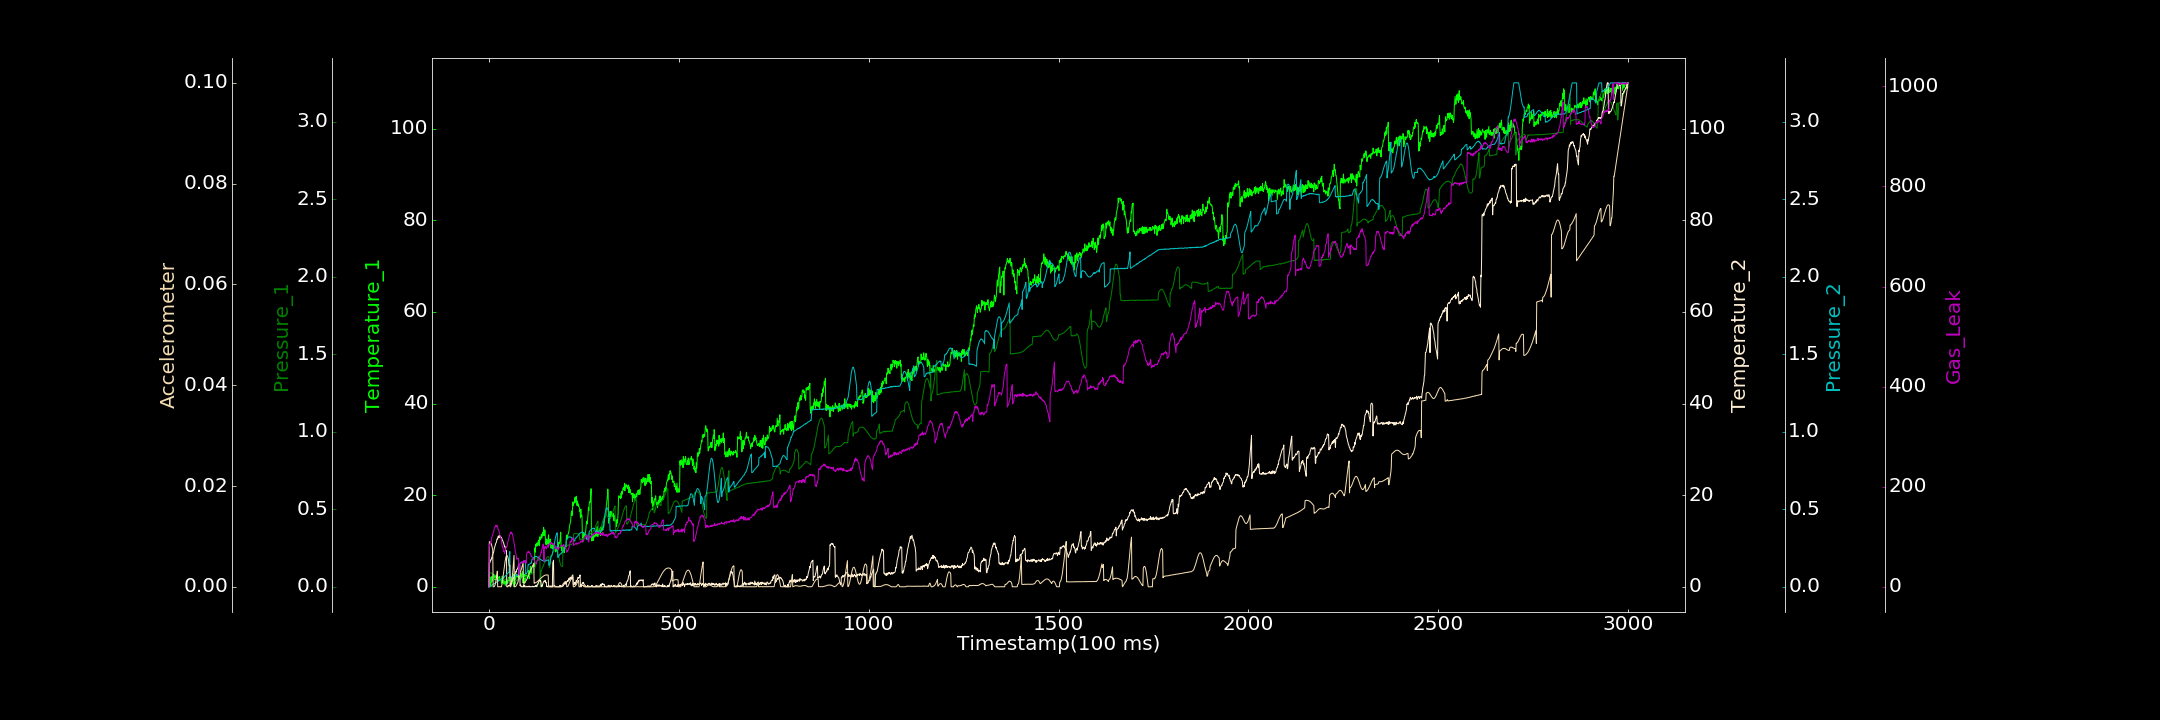

The data file committed next to this chart (first rows):
0.000000000, 0.015669482, 0.001465386, 0.000000000, 0.000000000, 0.000002607, 0.257452032
1, 0.7519, 0.08805, 5.194, 0.001137, 0.008909, 84.77
2, 2.135, 0.08875, 5.276, 0.004794, 0.008969, 81.71
3, 0.6537, 0.08945, 5.33, 0.00405, 0.008921, 83.53
4, 0.3575, 0.08834, 5.846, 0.005027, 0.008882, 90.16
5, 0.000000000, 0.08979, 5.778, 0.007592, 0.008706, 88.9
6, 2.23, 0.08874, 5.943, 0.007116, 0.008546, 91.44
7, 1.066, 0.08886, 6.295, 0.007347, 0.00831, 98.7
8, 1.523, 0.08805, 6.218, 0.01059, 0.008, 99.46
9, 1.259, 0.08485, 6.943, 0.01196, 0.00767, 103
10, 2.659, 0.08362, 6.994, 0.0137, 0.007332, 104.9
11, 1.953, 0.05369, 7.417, 0.01576, 0.000000000, 108.2
12, 2.196, 0.05582, 7.433, 0.01734, 0.000000000, 109.4
13, 2.738, 0.05419, 7.925, 0.01966, 0.000000000, 112
14, 1.919, 0.05414, 8.344, 0.02119, 0.00005168, 117.3
15, 1.531, 0.05349, 8.635, 0.0201, 0.0001728, 118.4
16, 2.076, 0.0543, 8.933, 0.0221, 0.0003605, 119.1
17, 2.407, 0.05447, 9.175, 0.02511, 0.0006402, 122.5
18, 1.534, 0.05646, 9.493, 0.02783, 0.001007, 120.9
19, 2.042, 0.05388, 9.629, 0.02787, 0.001422, 122.3
20, 2.6, 0.05282, 9.83, 0.03017, 0.001919, 120.3
21, 2.254, 0.05269, 10.41, 0.02937, 0.002473, 123.3
22, 1.942, 0.0537, 10.48, 0.03349, 0.00311, 120.4
23, 2.141, 0.05194, 10.4, 0.03545, 0.000004303, 119.4
24, 1.552, 0.05, 10.98, 0.03457, 0.00001038, 115
25, 1.342, 0.05143, 11.02, 0.03623, 0.00001308, 114.9
26, 1.562, 0.05224, 10.73, 0.03853, 0.000000000, 111.9
27, 2.249, 0.05036, 11.2, 0.0418, 0.00001315, 110.8
28, 1.437, 0.04768, 10.82, 0.043, 0.00002209, 106.3
29, 1.609, 0.04798, 11.14, 0.04462, 0.000000000, 103.2
30, 1.617, 0.04788, 10.77, 0.04608, 0.00001918, 98.61
31, 1.67, 0.04746, 10.9, 0.04635, 0.000004375, 97.74
32, 1.689, 0.04777, 10.84, 0.04733, 0.000000000, 96.03
33, 0.7742, 0.04682, 10.71, 0.05165, 0.000000099, 90.04
34, 1.12, 0.0463, 10.54, 0.05119, 0.0003424, 85.43
35, 2.344, 0.04767, 10.21, 0.05229, 0.0007611, 79.95
36, 0.9903, 0.04625, 10.06, 0.05564, 0.001305, 80.65
37, 2.174, 0.04611, 9.904, 0.06055, 0.001844, 78.61
38, 0.9453, 0.04668, 9.677, 0.06172, 0.002432, 71.64
39, 0.5997, 0.0485, 9.463, 0.06175, 0.003098, 70.85
40, 1.195, 0.04794, 9.05, 0.06102, 0.003658, 71.44
41, 0.7389, 0.04741, 8.735, 0.06496, 0.00425, 66.73
42, 1.305, 0.04844, 8.869, 0.06693, 0.004786, 72.07
43, 0.3219, 0.04976, 8.487, 0.07063, 0.005247, 73.38
44, 1.173, 0.0475, 8.008, 0.07174, 0.005618, 74.58
45, 0.8285, 0.04959, 7.846, 0.07519, 0.005941, 78.6
46, 0.8801, 0.04732, 7.88, 0.07725, 0.006142, 80.54
47, 1.43, 0.05018, 0.000000000, 0.08179, 0.00623, 79.83
48, 1.254, 0.05041, 0.000000000, 0.08379, 0.006175, 82.61
49, 0.7195, 0.04923, 0.07493, 0.08574, 0.006047, 87.14
50, 0.8352, 0.0491, 0.000000000, 0.08859, 0.005783, 90.46
51, 1.57, 0.05097, 0.2383, 0.08884, 0.00547, 92.75
52, 2.027, 0.05084, 0.3062, 0.09333, 0.004998, 95.88
53, 1.412, 0.05007, 0.2834, 0.09359, 0.004186, 98.42
54, 2.134, 0.04996, 0.2767, 0.2098, 0.004239, 102.9
55, 2.134, 0.05026, 0.1983, 0.2273, 0.004274, 103.9
56, 1.222, 0.04965, 0.6544, 0.06104, 0.000000000, 107
57, 0.9943, 0.0259, 0.8094, 0.05978, 0.000000000, 109.9
58, 1.77, 0.02562, 0.4384, 0.06286, 0.0002009, 106.2
59, 2.031, 0.02724, 0.9482, 0.06198, 0.0005403, 109
60, 0.9873, 0.02891, 0.9792, 0.06266, 0.001028, 106.2
... 2,939 more rows
